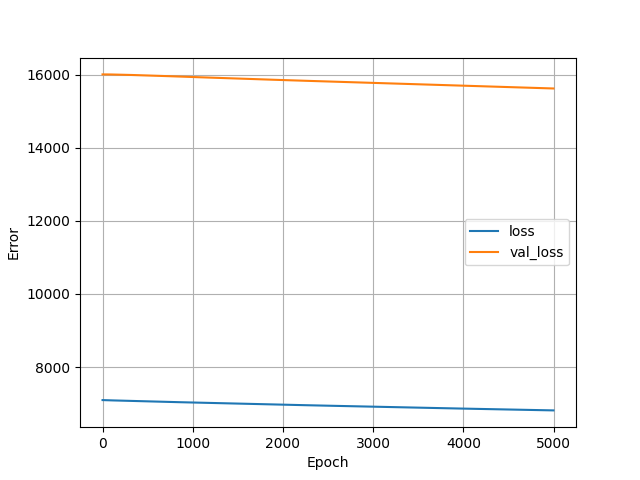

The table this chart was drawn from, first rows:
, loss, val_loss, epoch
0, 7097, 16008, 0
1, 7096, 16008, 1
2, 7096, 16008, 2
3, 7096, 16008, 3
4, 7096, 16008, 4
5, 7096, 16008, 5
6, 7096, 16008, 6
7, 7096, 16008, 7
8, 7096, 16008, 8
9, 7096, 16008, 9
10, 7096, 16008, 10
11, 7095, 16008, 11
12, 7095, 16008, 12
13, 7095, 16008, 13
14, 7095, 16008, 14
15, 7095, 16008, 15
16, 7095, 16008, 16
17, 7095, 16008, 17
18, 7095, 16008, 18
19, 7095, 16008, 19
20, 7095, 16008, 20
21, 7094, 16008, 21
22, 7094, 16008, 22
23, 7094, 16008, 23
24, 7094, 16008, 24
25, 7094, 16008, 25
26, 7094, 16008, 26
27, 7094, 16008, 27
28, 7094, 16008, 28
29, 7094, 16008, 29
30, 7094, 16008, 30
31, 7094, 16008, 31
32, 7093, 16008, 32
33, 7093, 16008, 33
34, 7093, 16008, 34
35, 7093, 16008, 35
36, 7093, 16008, 36
37, 7093, 16008, 37
38, 7093, 16008, 38
39, 7093, 16008, 39
40, 7093, 16008, 40
41, 7093, 16008, 41
42, 7093, 16008, 42
43, 7093, 16008, 43
44, 7092, 16008, 44
45, 7092, 16008, 45
46, 7092, 16008, 46
47, 7092, 16008, 47
48, 7092, 16008, 48
49, 7092, 16008, 49
50, 7092, 16008, 50
51, 7092, 16008, 51
52, 7092, 16008, 52
53, 7092, 16008, 53
54, 7092, 16008, 54
55, 7092, 16008, 55
56, 7092, 16008, 56
57, 7091, 16008, 57
58, 7091, 16008, 58
59, 7091, 16008, 59
... 4,940 more rows
